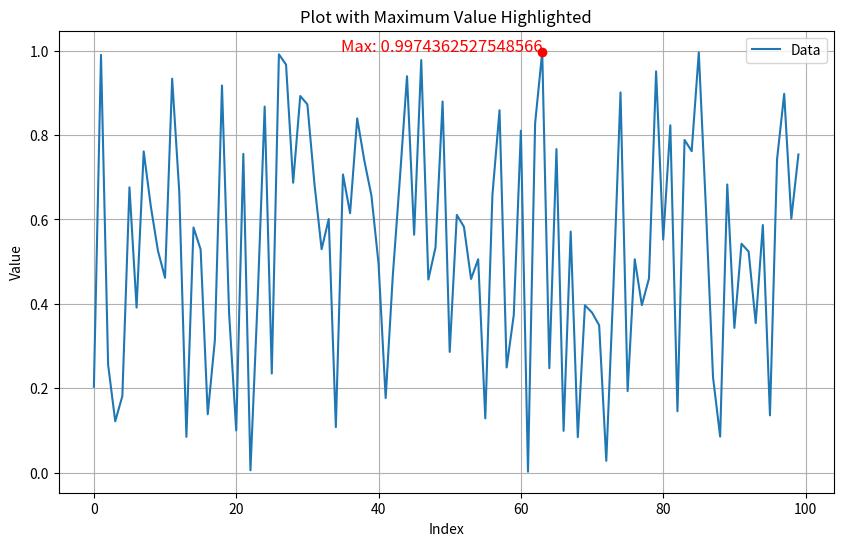

This chart was generated by the following Python code:
import matplotlib.pyplot as plt
import numpy as np

def maxPlot(data, label='Data'):
    """
    Function to plot the maximum values of a dataset.
    
    Parameters:
    - data: List or array of numerical data to be plotted
    - label: Label for the dataset in the plot
    """
    # Calculate the maximum value and its index
    max_value = np.max(data)
    max_index = np.argmax(data)
    
    # Create the plot
    plt.figure(figsize=(10, 6))
    plt.plot(data, label=label)
    plt.scatter(max_index, max_value, color='red', zorder=5)  # Highlight max value
    plt.text(max_index, max_value, f'Max: {max_value}', fontsize=12, ha='right', color='red')
    plt.title('Plot with Maximum Value Highlighted')
    plt.xlabel('Index')
    plt.ylabel('Value')
    plt.legend()
    plt.grid(True)
    plt.show()
    plt.savefig('max_plot.png')  # Save the plot as a PNG file

# Example usage
data = np.random.random(100)  # Random data for demonstration
maxPlot(data)
